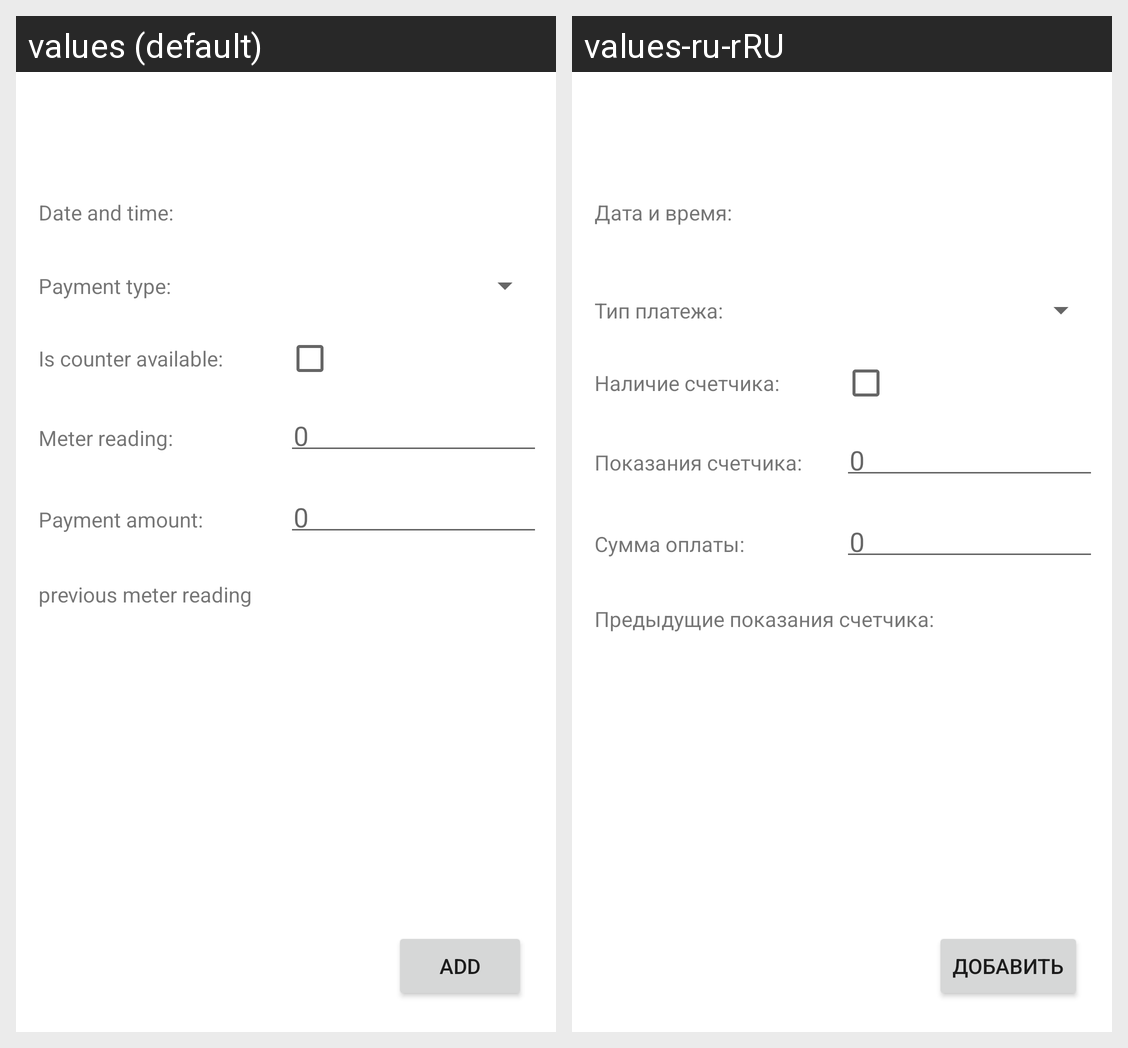

For this localized Android screen grid, give each drawn string resource with its value in every locale shown.
Android screen res/layout/fragment_add_edit_note.xml rendered under 2 locales, left to right: values (default), values-ru-rRU. Device: Nexus 5 (rendered at 1080×1920; each locale shown at half size, 540×960, under a caption strip naming it); theme Theme.Accountingforutilitybills.
Strings drawn on this screen, with the default value and each locale's value (text and hints the layout hard-codes, and strings that could not be matched under every locale, appear in the picture but are not listed):

title_add_edit_date_and_time
  values: Date and time:
  values-ru-rRU: Дата и время:

title_payment_type
  values: Payment type:
  values-ru-rRU: Тип платежа:

title_is_counter_available
  values: Is counter available:
  values-ru-rRU: Наличие счетчика:

title_meter_reading
  values: Meter reading:
  values-ru-rRU: Показания счетчика:

hint_number_value
  values: 0
  values-ru-rRU: 0  [not translated; the default value is used]

title_payment_amount
  values: Payment amount:
  values-ru-rRU: Сумма оплаты:

title_previous_meter_reading
  values: previous meter reading
  values-ru-rRU: Предыдущие показания счетчика:

button_add_edit_add
  values: Add
  values-ru-rRU: Добавить
